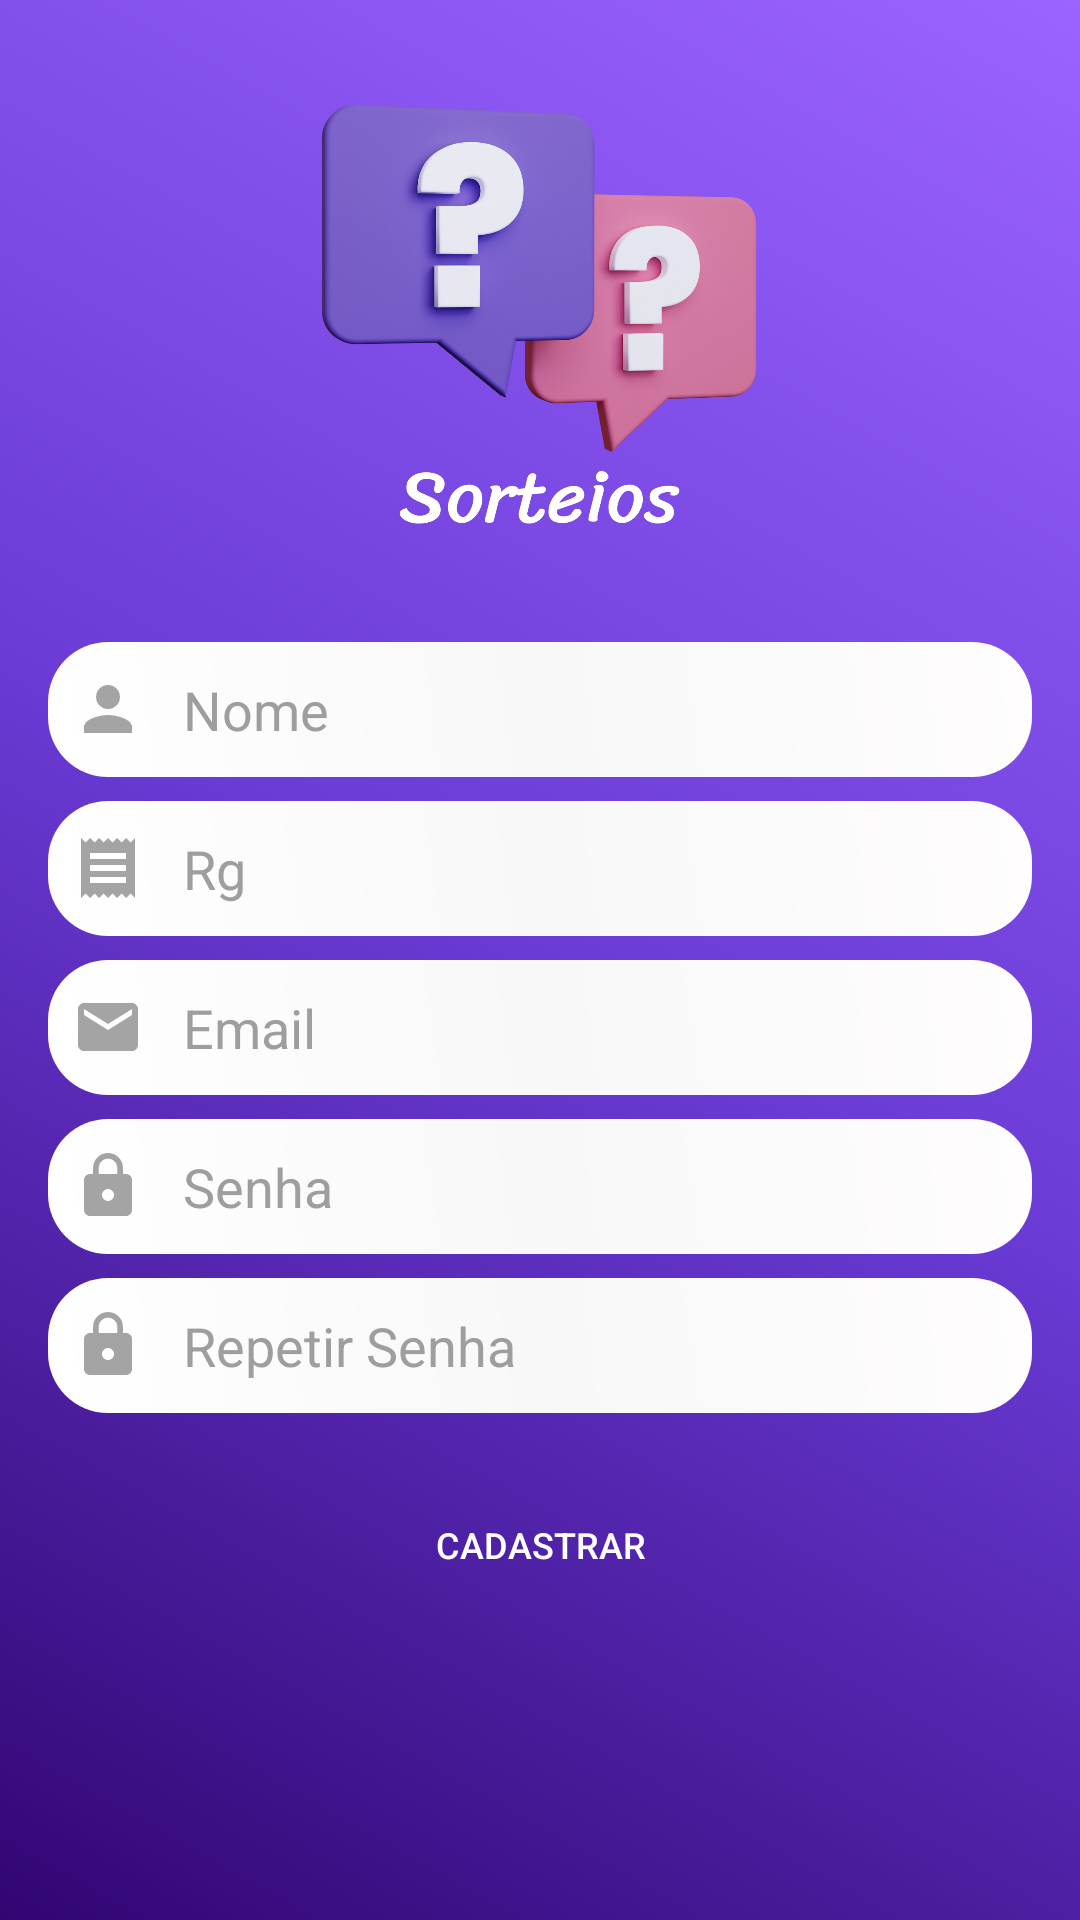

Produce the Android XML layout that renders to this screen, including the resource entries it uses.
<!-- AndroidManifest.xml: activity theme MeuTheme -->
<!-- res/layout/activity_cadastro.xml -->
<?xml version="1.0" encoding="utf-8"?>
<androidx.constraintlayout.widget.ConstraintLayout xmlns:android="http://schemas.android.com/apk/res/android"
    xmlns:app="http://schemas.android.com/apk/res-auto"
    xmlns:tools="http://schemas.android.com/tools"
    android:layout_width="match_parent"
    android:layout_height="match_parent"
    android:background="@drawable/shape_custom_degrade_quadrado"
    tools:context=".activity.CadastroActivity">

    <EditText
        android:id="@+id/editTextRepetirSenhaCadastro"
        android:layout_width="0dp"
        android:layout_height="45dp"
        android:layout_marginTop="8dp"
        android:background="@drawable/fundo_gradiente_branco"
        android:drawableStart="@drawable/ic_cadeado_login_24"
        android:ems="10"
        android:hint="   Repetir Senha"
        android:inputType="textPassword"
        android:paddingStart="8dp"
        android:textColor="#3F51B5"
        android:textColorHint="#9E9E9E"
        app:layout_constraintEnd_toEndOf="@+id/editTextSenhaCadastro"
        app:layout_constraintStart_toStartOf="@+id/editTextSenhaCadastro"
        app:layout_constraintTop_toBottomOf="@+id/editTextSenhaCadastro" />

    <EditText
        android:id="@+id/editTextSenhaCadastro"
        android:layout_width="0dp"
        android:layout_height="45dp"
        android:layout_marginTop="8dp"
        android:background="@drawable/fundo_gradiente_branco"
        android:drawableStart="@drawable/ic_cadeado_login_24"
        android:ems="10"
        android:hint="   Senha"
        android:inputType="textPassword"
        android:paddingStart="8dp"
        android:textColor="#3F51B5"
        android:textColorHint="#9E9E9E"
        app:layout_constraintEnd_toEndOf="@+id/editTextEmailCadastro"
        app:layout_constraintStart_toStartOf="@+id/editTextEmailCadastro"
        app:layout_constraintTop_toBottomOf="@+id/editTextEmailCadastro" />

    <EditText
        android:id="@+id/editTextEmailCadastro"
        android:layout_width="0dp"
        android:layout_height="45dp"
        android:layout_marginTop="8dp"
        android:background="@drawable/fundo_gradiente_branco"
        android:drawableLeft="@drawable/ic_email_login_24"
        android:ems="10"
        android:hint="   Email"
        android:inputType="textEmailAddress"
        android:paddingStart="8dp"
        android:textColor="#3F51B5"
        android:textColorHint="#9E9E9E"
        app:layout_constraintEnd_toEndOf="@+id/editTextRgCadastro"
        app:layout_constraintStart_toStartOf="@+id/editTextRgCadastro"
        app:layout_constraintTop_toBottomOf="@+id/editTextRgCadastro" />

    <EditText
        android:id="@+id/editTextRgCadastro"
        android:layout_width="0dp"
        android:layout_height="45dp"
        android:layout_marginTop="8dp"
        android:background="@drawable/fundo_gradiente_branco"
        android:drawableLeft="@drawable/ic_cnpj_cpf_24"
        android:ems="10"
        android:hint="   Rg"
        android:inputType="number|text"
        android:paddingStart="8dp"
        android:textColor="#3F51B5"
        android:textColorHint="#9E9E9E"
        app:layout_constraintEnd_toEndOf="@+id/editTextNomeCadastro"
        app:layout_constraintStart_toStartOf="@+id/editTextNomeCadastro"
        app:layout_constraintTop_toBottomOf="@+id/editTextNomeCadastro" />

    <ImageView
        android:id="@+id/textView"
        android:layout_width="200dp"
        android:layout_height="150dp"
        android:layout_marginTop="32dp"
        android:src="@drawable/sorteio_logo"
        app:layout_constraintEnd_toEndOf="parent"
        app:layout_constraintHorizontal_bias="0.498"
        app:layout_constraintStart_toStartOf="parent"
        app:layout_constraintTop_toTopOf="parent" />

    <EditText
        android:id="@+id/editTextNomeCadastro"
        android:layout_width="0dp"
        android:layout_height="45dp"
        android:layout_marginStart="16dp"
        android:layout_marginTop="32dp"
        android:layout_marginEnd="16dp"
        android:background="@drawable/fundo_gradiente_branco"
        android:drawableLeft="@drawable/ic_person_24"
        android:ems="10"
        android:hint="   Nome"
        android:inputType="textEmailAddress"
        android:paddingStart="8dp"
        android:textColor="#3F51B5"
        android:textColorHint="#9E9E9E"
        app:layout_constraintEnd_toEndOf="parent"
        app:layout_constraintHorizontal_bias="0.0"
        app:layout_constraintStart_toStartOf="parent"
        app:layout_constraintTop_toBottomOf="@+id/textView" />

    <Button
        android:id="@+id/buttonCadastrar"
        android:layout_width="150dp"
        android:layout_height="40dp"
        android:layout_marginTop="24dp"
        android:background="@drawable/border_custom_degrade"
        android:text="Cadastrar"
        android:textColor="#FFFFFF"
        android:textSize="12sp"
        app:layout_constraintEnd_toEndOf="@+id/editTextRepetirSenhaCadastro"
        app:layout_constraintStart_toStartOf="@+id/editTextRepetirSenhaCadastro"
        app:layout_constraintTop_toBottomOf="@+id/editTextRepetirSenhaCadastro" />

</androidx.constraintlayout.widget.ConstraintLayout>
<!-- resources referenced by this layout -->
<resources>
  <!-- drawable fundo_gradiente_branco (drawable) -->
  <?xml version="1.0" encoding="utf-8"?>
  <shape xmlns:android="http://schemas.android.com/apk/res/android"
      android:shape="rectangle">
  
      <corners
          android:radius="20dp"/>
  
      <gradient
          android:type="linear"
          android:gradientRadius="1000"
          android:startColor="#FFFFFF"
          android:centerColor="#F8F8F8"
          android:endColor="#FFFDFD"
          android:angle="45"
          />
  </shape>
  <!-- drawable ic_cadeado_login_24 (drawable) -->
  <vector android:height="24dp" android:tint="#A5A4A4"
      android:viewportHeight="24" android:viewportWidth="24"
      android:width="24dp" xmlns:android="http://schemas.android.com/apk/res/android">
      <path android:fillColor="@android:color/white" android:pathData="M18,8h-1L17,6c0,-2.76 -2.24,-5 -5,-5S7,3.24 7,6v2L6,8c-1.1,0 -2,0.9 -2,2v10c0,1.1 0.9,2 2,2h12c1.1,0 2,-0.9 2,-2L20,10c0,-1.1 -0.9,-2 -2,-2zM12,17c-1.1,0 -2,-0.9 -2,-2s0.9,-2 2,-2 2,0.9 2,2 -0.9,2 -2,2zM15.1,8L8.9,8L8.9,6c0,-1.71 1.39,-3.1 3.1,-3.1 1.71,0 3.1,1.39 3.1,3.1v2z"/>
  </vector>
  <!-- drawable ic_cnpj_cpf_24 (drawable) -->
  <vector android:height="24dp" android:tint="#A5A4A4"
      android:viewportHeight="24" android:viewportWidth="24"
      android:width="24dp" xmlns:android="http://schemas.android.com/apk/res/android">
      <path android:fillColor="@android:color/white" android:pathData="M18,17L6,17v-2h12v2zM18,13L6,13v-2h12v2zM18,9L6,9L6,7h12v2zM3,22l1.5,-1.5L6,22l1.5,-1.5L9,22l1.5,-1.5L12,22l1.5,-1.5L15,22l1.5,-1.5L18,22l1.5,-1.5L21,22L21,2l-1.5,1.5L18,2l-1.5,1.5L15,2l-1.5,1.5L12,2l-1.5,1.5L9,2 7.5,3.5 6,2 4.5,3.5 3,2v20z"/>
  </vector>
  <!-- drawable ic_email_login_24 (drawable) -->
  <vector android:height="24dp" android:tint="#A5A4A4"
      android:viewportHeight="24" android:viewportWidth="24"
      android:width="24dp" xmlns:android="http://schemas.android.com/apk/res/android">
      <path android:fillColor="@android:color/white" android:pathData="M20,4L4,4c-1.1,0 -1.99,0.9 -1.99,2L2,18c0,1.1 0.9,2 2,2h16c1.1,0 2,-0.9 2,-2L22,6c0,-1.1 -0.9,-2 -2,-2zM20,8l-8,5 -8,-5L4,6l8,5 8,-5v2z"/>
  </vector>
  <!-- drawable ic_person_24 (drawable) -->
  <vector android:height="24dp" android:tint="#A5A4A4"
      android:viewportHeight="24" android:viewportWidth="24"
      android:width="24dp" xmlns:android="http://schemas.android.com/apk/res/android">
      <path android:fillColor="@android:color/white" android:pathData="M12,12c2.21,0 4,-1.79 4,-4s-1.79,-4 -4,-4 -4,1.79 -4,4 1.79,4 4,4zM12,14c-2.67,0 -8,1.34 -8,4v2h16v-2c0,-2.66 -5.33,-4 -8,-4z"/>
  </vector>
  <!-- drawable shape_custom_degrade_quadrado (drawable) -->
  <?xml version="1.0" encoding="utf-8"?>
  <shape xmlns:android="http://schemas.android.com/apk/res/android"
      android:shape="rectangle">
  
      <corners
          android:radius="0dp"/>
  
      <gradient
          android:type="linear"
          android:gradientRadius="1000"
          android:startColor="#320573"
          android:endColor="#9B63FF"
          android:angle="45"
          android:centerColor="#6A3BD5"/>
  </shape>
  <!-- drawable sorteio_logo: png bitmap (drawable, 594021 bytes) -->
  <style name="MeuTheme" parent="@style/Theme.AppCompat.Light.DarkActionBar">
          <item name="colorPrimaryDark">@color/purple_700</item>
          <item name="colorPrimary">@color/purple_500</item>
          <item name="colorAccent">#FFC107</item>
      </style>
  <color name="purple_700">#FF3700B3</color>
  <color name="purple_500">#FF6200EE</color>
</resources>
